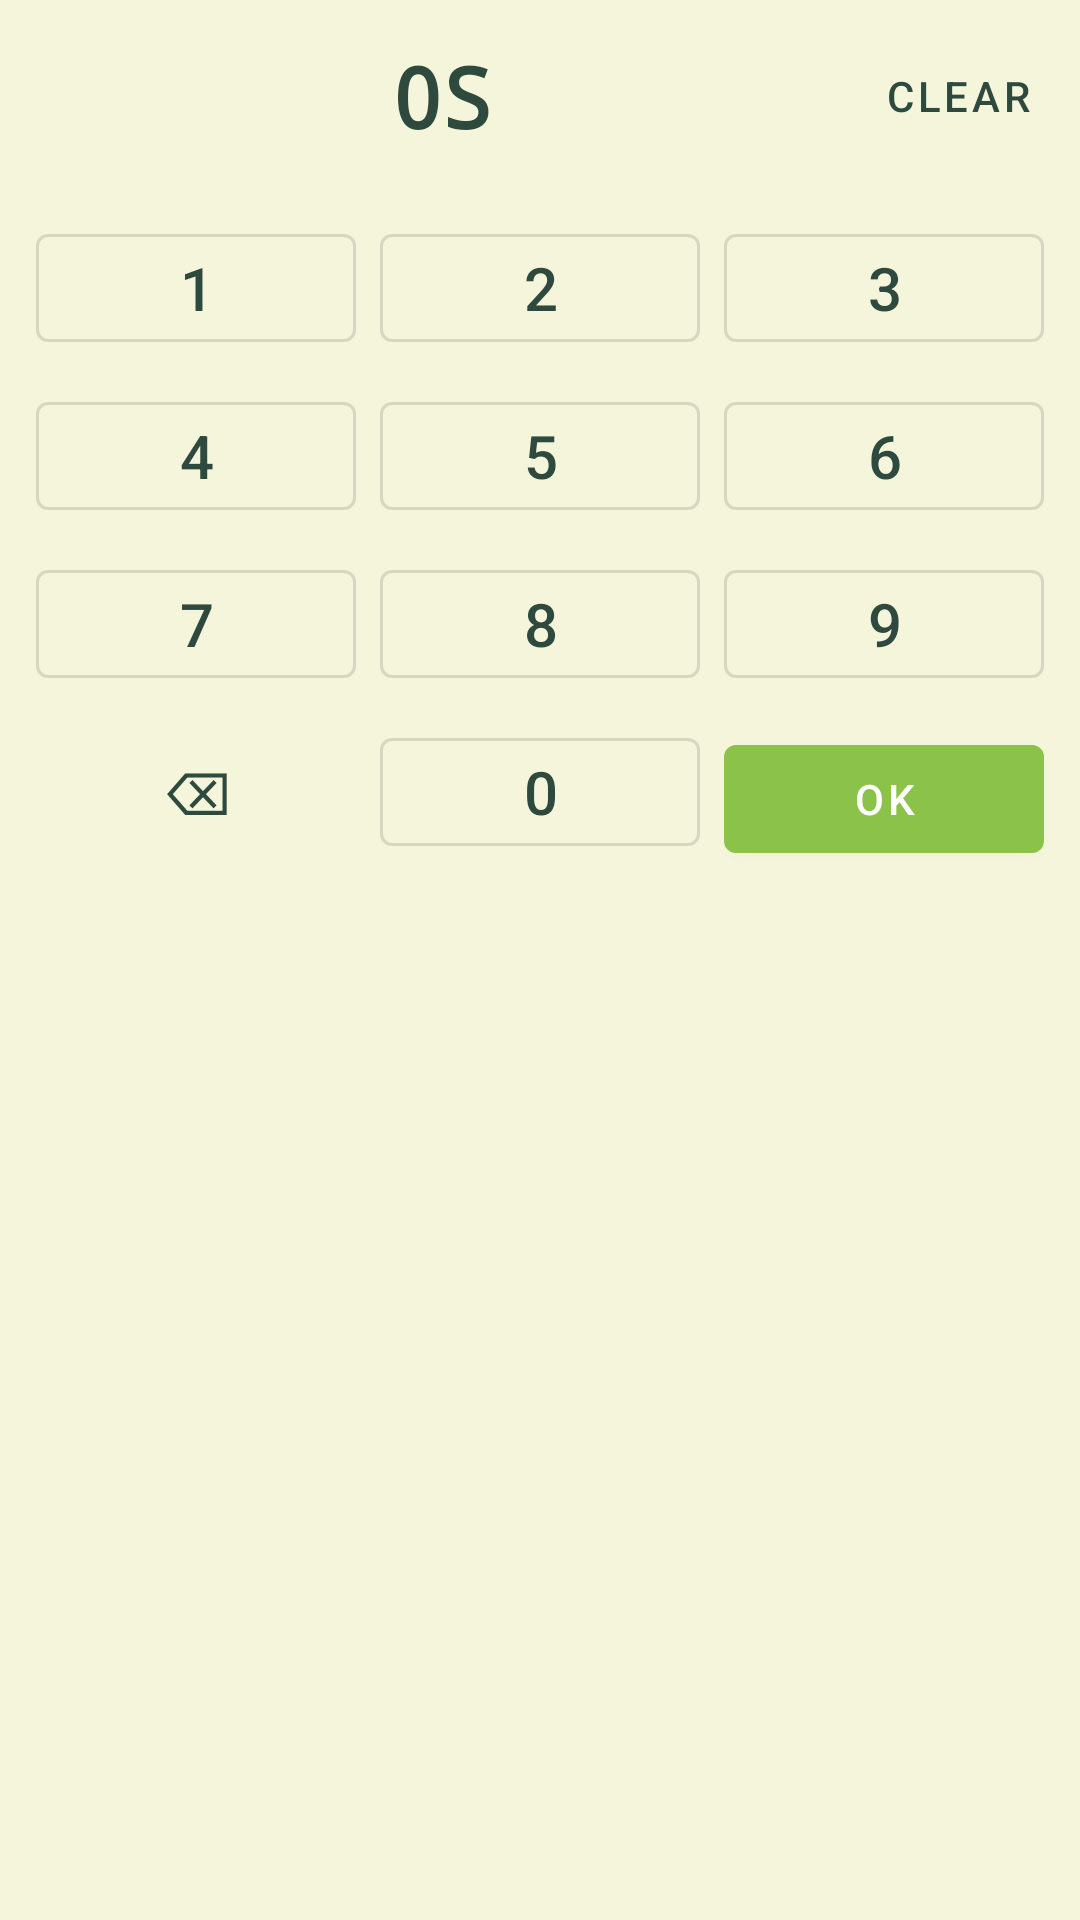

Write the Android layout XML for this screen, with the resource values it uses.
<!-- AndroidManifest.xml: application theme Theme.MyMeditation -->
<!-- res/layout/duration_time_picker.xml -->
<?xml version="1.0" encoding="utf-8"?>
<LinearLayout xmlns:android="http://schemas.android.com/apk/res/android"
    xmlns:app="http://schemas.android.com/apk/res-auto"
    android:layout_width="match_parent"
    android:layout_height="wrap_content"
    android:orientation="vertical"
    android:padding="8dp">

    
    <LinearLayout
        android:layout_width="match_parent"
        android:layout_height="wrap_content"
        android:orientation="horizontal"
        android:gravity="center_vertical"
        android:layout_marginBottom="12dp">

        <TextView
            android:id="@+id/txtDurationDisplay"
            android:layout_width="0dp"
            android:layout_height="wrap_content"
            android:layout_weight="1"
            android:text="0S"
            android:textSize="28sp"
            android:textStyle="bold"
            android:fontFamily="monospace"
            android:textColor="@color/meditation_primary"
            android:gravity="center" />

        <com.google.android.material.button.MaterialButton
            android:id="@+id/btnClearDuration"
            android:layout_width="wrap_content"
            android:layout_height="wrap_content"
            android:text="@string/clear"
            style="@style/Widget.MaterialComponents.Button.TextButton"
            android:minWidth="64dp" />
    </LinearLayout>

    
    <GridLayout
        android:layout_width="match_parent"
        android:layout_height="wrap_content"
        android:columnCount="3"
        android:rowCount="4"
        android:useDefaultMargins="true"
        android:alignmentMode="alignBounds"
        android:rowOrderPreserved="true">

        <com.google.android.material.button.MaterialButton
            android:id="@+id/btnDigit1"
            android:layout_width="0dp"
            android:layout_height="48dp"
            android:layout_columnSpan="1"
            android:layout_columnWeight="1"
            android:text="1"
            android:textSize="20sp"
            android:textColor="@color/meditation_text"
            style="@style/Widget.MaterialComponents.Button.OutlinedButton" />

        <com.google.android.material.button.MaterialButton
            android:id="@+id/btnDigit2"
            android:layout_width="0dp"
            android:layout_height="48dp"
            android:layout_columnSpan="1"
            android:layout_columnWeight="1"
            android:text="2"
            android:textSize="20sp"
            android:textColor="@color/meditation_text"
            style="@style/Widget.MaterialComponents.Button.OutlinedButton" />

        <com.google.android.material.button.MaterialButton
            android:id="@+id/btnDigit3"
            android:layout_width="0dp"
            android:layout_height="48dp"
            android:layout_columnSpan="1"
            android:layout_columnWeight="1"
            android:text="3"
            android:textSize="20sp"
            android:textColor="@color/meditation_text"
            style="@style/Widget.MaterialComponents.Button.OutlinedButton" />

        <com.google.android.material.button.MaterialButton
            android:id="@+id/btnDigit4"
            android:layout_width="0dp"
            android:layout_height="48dp"
            android:layout_columnSpan="1"
            android:layout_columnWeight="1"
            android:text="4"
            android:textSize="20sp"
            android:textColor="@color/meditation_text"
            style="@style/Widget.MaterialComponents.Button.OutlinedButton" />

        <com.google.android.material.button.MaterialButton
            android:id="@+id/btnDigit5"
            android:layout_width="0dp"
            android:layout_height="48dp"
            android:layout_columnSpan="1"
            android:layout_columnWeight="1"
            android:text="5"
            android:textSize="20sp"
            android:textColor="@color/meditation_text"
            style="@style/Widget.MaterialComponents.Button.OutlinedButton" />

        <com.google.android.material.button.MaterialButton
            android:id="@+id/btnDigit6"
            android:layout_width="0dp"
            android:layout_height="48dp"
            android:layout_columnSpan="1"
            android:layout_columnWeight="1"
            android:text="6"
            android:textSize="20sp"
            android:textColor="@color/meditation_text"
            style="@style/Widget.MaterialComponents.Button.OutlinedButton" />

        <com.google.android.material.button.MaterialButton
            android:id="@+id/btnDigit7"
            android:layout_width="0dp"
            android:layout_height="48dp"
            android:layout_columnSpan="1"
            android:layout_columnWeight="1"
            android:text="7"
            android:textSize="20sp"
            android:textColor="@color/meditation_text"
            style="@style/Widget.MaterialComponents.Button.OutlinedButton" />

        <com.google.android.material.button.MaterialButton
            android:id="@+id/btnDigit8"
            android:layout_width="0dp"
            android:layout_height="48dp"
            android:layout_columnSpan="1"
            android:layout_columnWeight="1"
            android:text="8"
            android:textSize="20sp"
            android:textColor="@color/meditation_text"
            style="@style/Widget.MaterialComponents.Button.OutlinedButton" />

        <com.google.android.material.button.MaterialButton
            android:id="@+id/btnDigit9"
            android:layout_width="0dp"
            android:layout_height="48dp"
            android:layout_columnSpan="1"
            android:layout_columnWeight="1"
            android:text="9"
            android:textSize="20sp"
            android:textColor="@color/meditation_text"
            style="@style/Widget.MaterialComponents.Button.OutlinedButton" />

        <com.google.android.material.button.MaterialButton
            android:id="@+id/btnBackspace"
            android:layout_width="0dp"
            android:layout_height="48dp"
            android:layout_columnSpan="1"
            android:layout_columnWeight="1"
            android:text="⌫"
            android:textSize="20sp"
            style="@style/Widget.MaterialComponents.Button.TextButton" />

        <com.google.android.material.button.MaterialButton
            android:id="@+id/btnDigit0"
            android:layout_width="0dp"
            android:layout_height="48dp"
            android:layout_columnSpan="1"
            android:layout_columnWeight="1"
            android:text="0"
            android:textSize="20sp"
            android:textColor="@color/meditation_text"
            style="@style/Widget.MaterialComponents.Button.OutlinedButton" />

        <com.google.android.material.button.MaterialButton
            android:id="@+id/btnOk"
            android:layout_width="0dp"
            android:layout_height="48dp"
            android:layout_columnSpan="1"
            android:layout_columnWeight="1"
            android:text="OK"
            android:textSize="14sp"
            app:backgroundTint="@color/meditation_accent"
            style="@style/Widget.MaterialComponents.Button" />

    </GridLayout>

</LinearLayout>
<!-- resources referenced by this layout -->
<resources>
  <color name="meditation_accent">#FF8BC34A</color>
  <color name="meditation_primary">#FF2E4A3E</color>
  <color name="meditation_text">#FF2E4A3E</color>
  <string name="clear">Clear</string>
  <style name="Theme.MyMeditation" parent="Theme.MaterialComponents.DayNight.DarkActionBar">
          <item name="colorPrimary">@color/meditation_primary</item>
          <item name="colorPrimaryDark">@color/meditation_primary_dark</item>
          <item name="colorAccent">@color/meditation_accent</item>
          <item name="android:windowBackground">@color/meditation_bg</item>
          <item name="android:textColorPrimary">@color/meditation_text</item>
          <item name="android:textColorSecondary">@color/meditation_text</item>
          <item name="android:textColorHint">@color/meditation_text</item>
          <item name="alertDialogTheme">@style/Theme.MyMeditation.AlertDialog</item>
      </style>
  <color name="meditation_primary_dark">#FF1B3328</color>
  <color name="meditation_bg">#FFF5F5DC</color>
  <style name="Theme.MyMeditation.AlertDialog" parent="Theme.MaterialComponents.DayNight.Dialog.Alert">
          <item name="colorPrimary">@color/meditation_primary</item>
          <item name="colorAccent">@color/meditation_accent</item>
          <item name="android:background">@color/meditation_bg</item>
          <item name="android:textColorPrimary">@color/meditation_text</item>
          <item name="android:textColorSecondary">@color/meditation_text</item>
      </style>
</resources>
